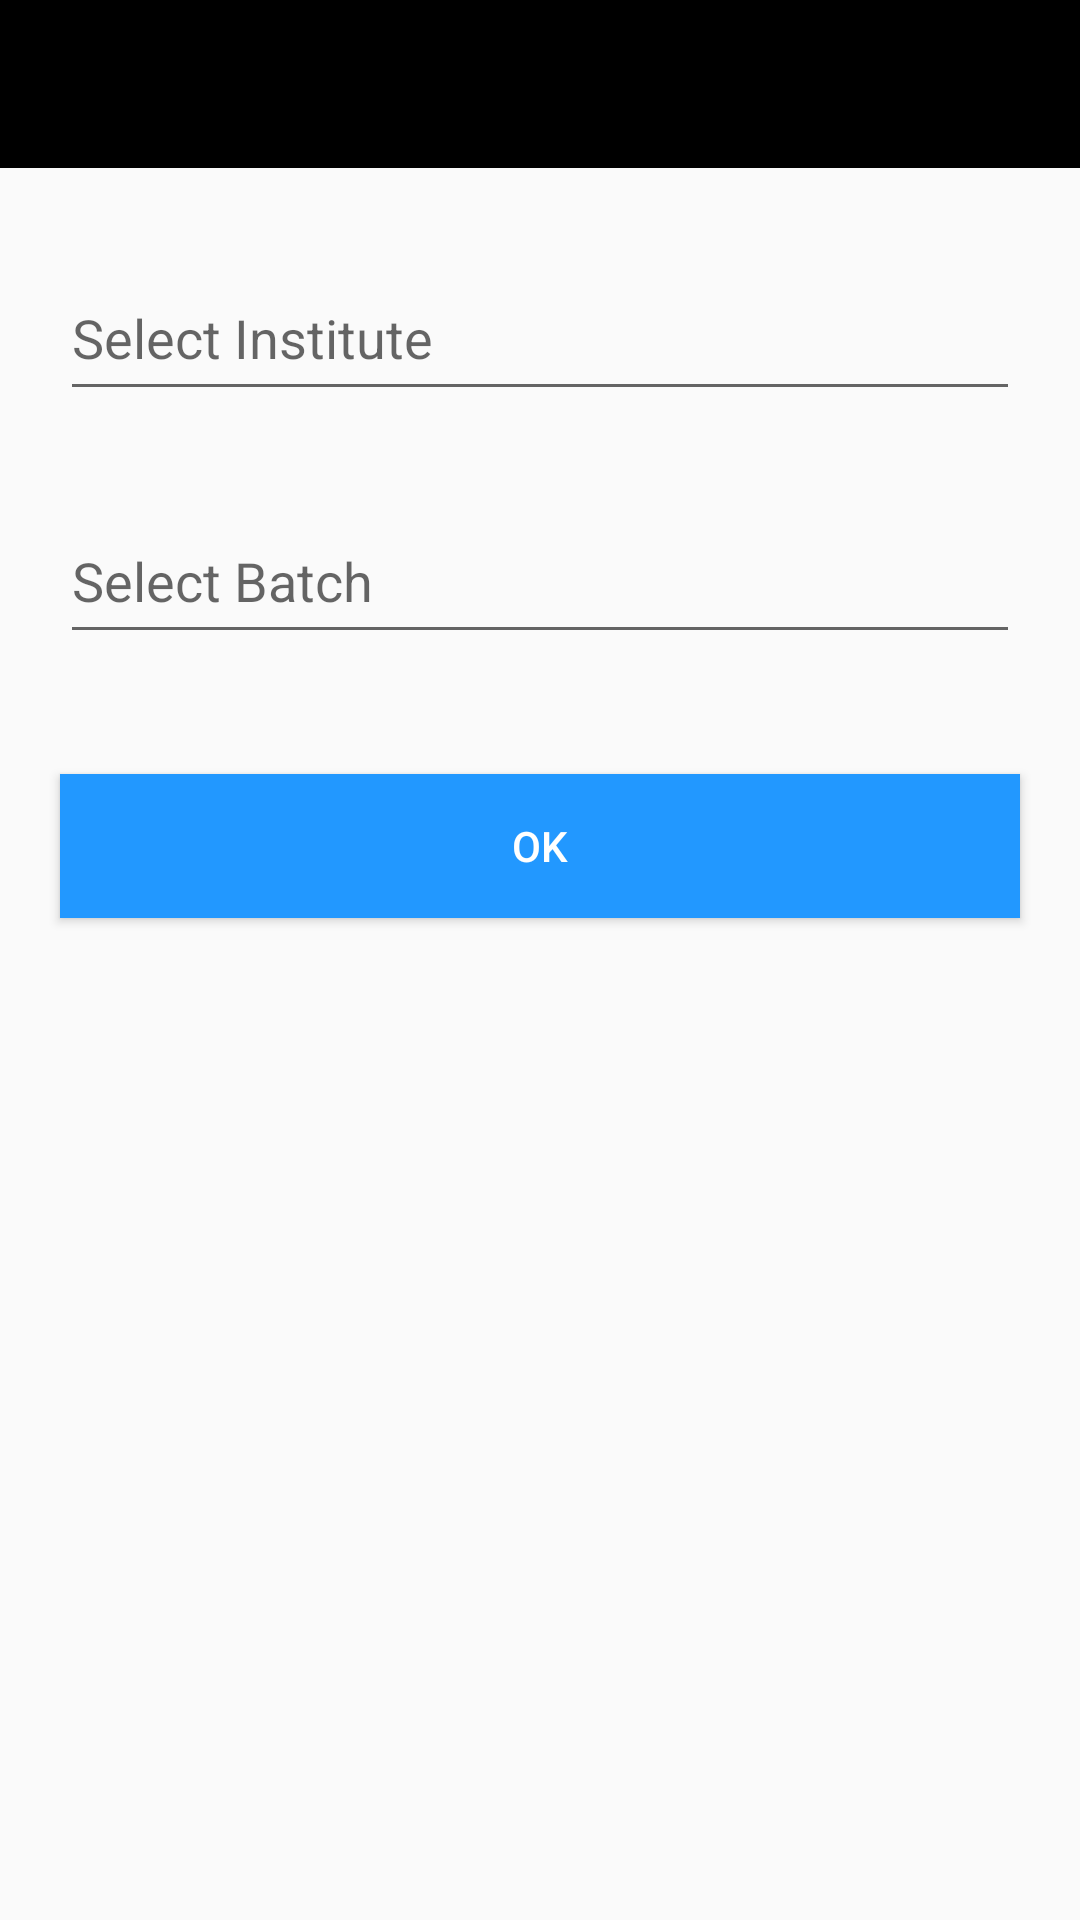

The Android layout XML behind this screen, and the referenced resources:
<!-- AndroidManifest.xml: application theme AppTheme -->
<!-- res/layout/activity_attendance.xml -->
<?xml version="1.0" encoding="utf-8"?>
<LinearLayout xmlns:android="http://schemas.android.com/apk/res/android"
    android:layout_width="fill_parent"
    android:layout_height="fill_parent"
    android:orientation="vertical">

    <android.support.v7.widget.Toolbar
        android:id="@+id/toolbar"
        android:minHeight="?attr/actionBarSize"
        android:layout_width="match_parent"
        android:layout_height="wrap_content"
        android:background="@color/colorBlack"
        android:theme="@style/toolbartheme">

    </android.support.v7.widget.Toolbar>

    <android.support.design.widget.TextInputLayout
        android:layout_width="match_parent"
        android:layout_height="wrap_content"
        android:layout_marginTop="20dp">

    <EditText
        android:layout_width="match_parent"
        android:layout_height="50dp"
        android:id="@+id/attendInst"
        android:layout_margin="20dp"
        android:layout_below="@+id/toolbar"
        android:hint="Select Institute"/>
    </android.support.design.widget.TextInputLayout>

    <android.support.design.widget.TextInputLayout
        android:layout_width="match_parent"
        android:layout_height="wrap_content">

    <EditText
        android:layout_width="match_parent"
        android:layout_height="50dp"
        android:id="@+id/batch"
        android:layout_margin="20dp"
        android:hint="Select Batch"/>

    </android.support.design.widget.TextInputLayout>

    <Button
        android:layout_width="match_parent"
        android:layout_height="wrap_content"
        android:layout_margin="20dp"
        android:text="OK"
        android:background="@color/colorBlue"
        android:textColor="@color/colorWhite"
        android:id="@+id/attendBtn"/>
</LinearLayout>
<!-- resources referenced by this layout -->
<resources>
  <color name="colorBlack">#000000</color>
  <color name="colorBlue">#2298ff</color>
  <color name="colorWhite">#ffffff</color>
  <style name="toolbartheme" parent="Theme.AppCompat.Light.NoActionBar">
          <item name="android:textColorPrimary">@color/colorWhite</item>
          <item name="android:itemBackground">@color/colorBlue</item>
          <item name="android:textColorSecondary">@color/colorWhite</item>
      </style>
  <style name="AppTheme" parent="Theme.AppCompat.Light.NoActionBar">
          
          <item name="colorPrimary">@color/colorBlack</item>
          <item name="colorPrimaryDark">@color/colorBlack</item>
          <item name="colorAccent">@color/colorBlue</item>
      </style>
</resources>
